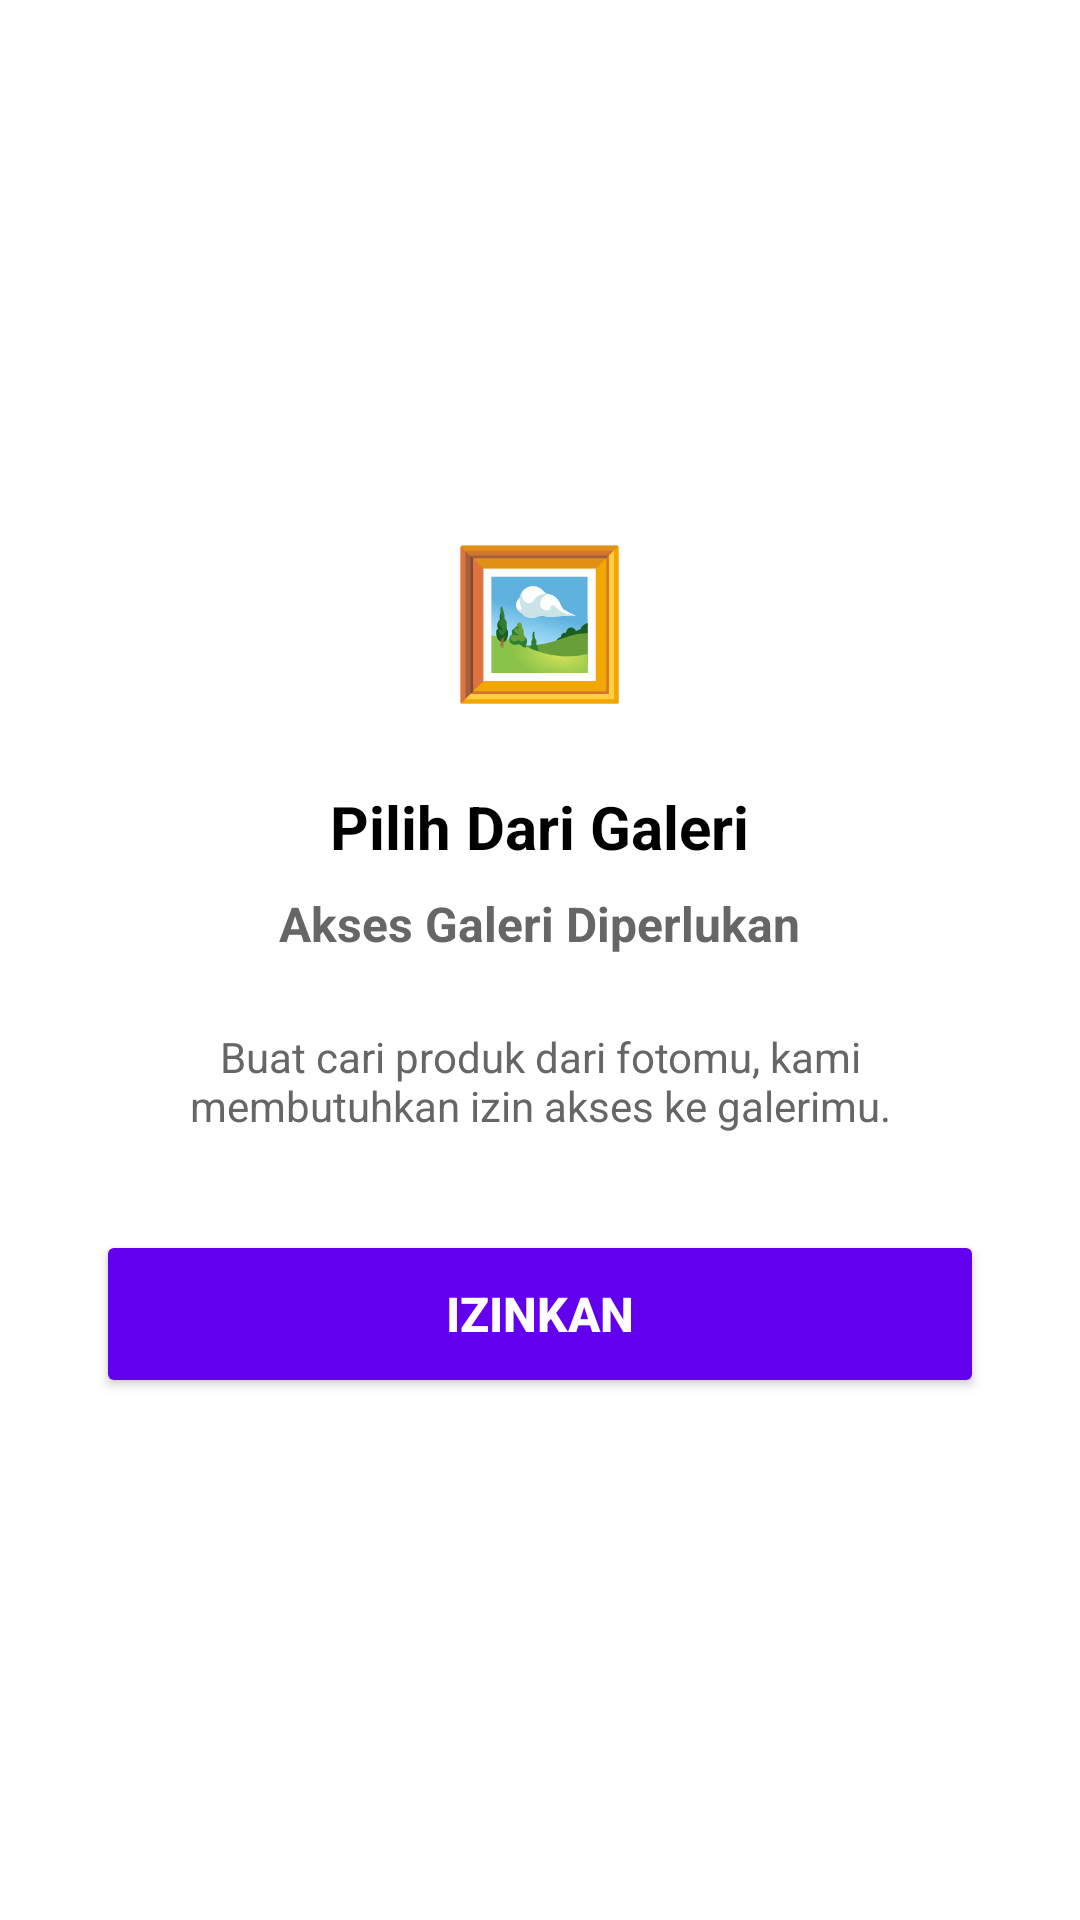

Layout XML and referenced resources for this Android screen:
<!-- AndroidManifest.xml: application theme Theme.LiteRupa -->
<!-- res/layout/dialog_first.xml -->
<?xml version="1.0" encoding="utf-8"?>
<LinearLayout xmlns:android="http://schemas.android.com/apk/res/android"
    xmlns:app="http://schemas.android.com/apk/res-auto"
    android:layout_width="match_parent"
    android:layout_height="wrap_content"
    android:orientation="vertical"
    android:padding="32dp"
    android:background="#FFFFFF"
    android:gravity="center">

    <TextView
        android:layout_width="wrap_content"
        android:layout_height="wrap_content"
        android:text="🖼️"
        android:textSize="48sp"
        android:layout_marginBottom="24dp" />

    <TextView
        android:layout_width="wrap_content"
        android:layout_height="wrap_content"
        android:text="Pilih Dari Galeri"
        android:textSize="20sp"
        android:textStyle="bold"
        android:textColor="#000000" />

    <TextView
        android:layout_width="wrap_content"
        android:layout_height="wrap_content"
        android:text="Akses Galeri Diperlukan"
        android:textSize="16sp"
        android:textStyle="bold"
        android:textColor="#666666"
        android:layout_marginTop="8dp" />

    <TextView
        android:layout_width="wrap_content"
        android:layout_height="wrap_content"
        android:text="Buat cari produk dari fotomu, kami membutuhkan izin akses ke galerimu."
        android:textSize="14sp"
        android:textColor="#666666"
        android:gravity="center"
        android:layout_marginTop="24dp"
        android:layout_marginBottom="32dp" />

    <Button
        android:id="@+id/btnIzinkan"
        android:layout_width="match_parent"
        android:layout_height="56dp"
        android:text="Izinkan"
        android:textSize="16sp"
        android:textStyle="bold"
        android:backgroundTint="#6200EE"
        android:textColor="#FFFFFF"
        app:cornerRadius="28dp" />

</LinearLayout>
<!-- resources referenced by this layout -->
<resources>
  <style name="Theme.LiteRupa" parent="Base.Theme.LiteRupa" />
  <style name="Base.Theme.LiteRupa" parent="Theme.Material3.DayNight.NoActionBar">
          
          
      </style>
</resources>
